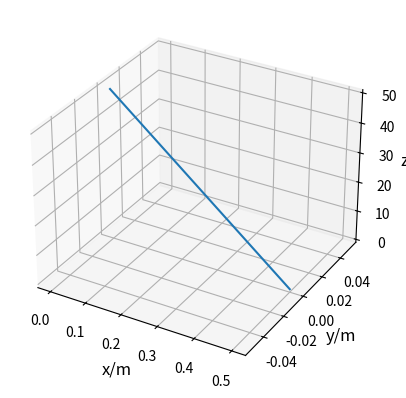

This chart was generated by the following Python code:
# _*_ coding: utf-8 _*_

# Use the class founction for the first time
# the adiabatic model is used in this progrem

import numpy as np
import matplotlib.pyplot as plt
import math
from mpl_toolkits.mplot3d import Axes3D

g=9.8
b2m=4e-4
s2m=4.1e-4
class flight_state:
    def __init__(self, _x=0,_y=0,_z=0,_vx=0,_vy=0,_vz=0,_t=0):
        self.x=_x
        self.y=_y
        self.z=_z
        self.vx=_vx
        self.vy=_vy
        self.vz=_vz
        self.t=_t
class Ball:
    def __init__(self,_fs=flight_state(0,0,0,0,0,0,0),_dt=0.1):
        self.ball_flight_state=[]
        self.ball_flight_state.append(_fs)
        self.dt=_dt
        #self.w=[]
        #self.w.append[w1]
        #self.w.append[w2]
        #self.w.append[w3]
        #print self.w
        #print self.cannon_flight_state[-1].x,self.cannon_flight_state[-1].y
    def next_state(self,current_state):
        global g
        next_x=current_state.x+current_state.vx*self.dt        
        next_vx=current_state.vx
        next_y=current_state.y+current_state.vy*self.dt
        next_vy=current_state.vy
        next_z=current_state.y+current_state.vz*self.dt
        next_vz=current_state.vz-g*self.dt
        next_t=current_state.t+self.dt
        #print next_x,next_y,next_z
        return flight_state(next_x,next_y,next_z,next_vx,next_vy,next_vz,next_t)
    def shot(self):
        while not(self.ball_flight_state[-1].z<0):
            self.ball_flight_state.append(self.next_state(self.ball_flight_state[-1]))
        r = - self.ball_flight_state[-2].z / self.ball_flight_state[-1].z
        self.ball_flight_state[-1].x = (self.ball_flight_state[-2].x + r * self.ball_flight_state[-1].x) / (r + 1)
        self.ball_flight_state[-1].y = (self.ball_flight_state[-2].y + r * self.ball_flight_state[-1].y) / (r + 1)
        self.ball_flight_state[-1].z= 0
        #print self.cannon_flight_state[-1].x,self.cannon_flight_state[-1].y
    def show_trace(self):
        global x,y,z
        x=[]
        y=[]
        z=[]
        for fs in self.ball_flight_state:
            x.append(fs.x)
            y.append(fs.y)
            z.append(fs.z)
class Spin_ball(Ball):
    def next_state(self,current_state):
        global g,b2m,s2m
        #w=2000
        v=math.sqrt(current_state.vx**2+current_state.vy**2)
        next_x=current_state.x+current_state.vx*self.dt
        next_vx=current_state.vx+(-b2m*v*current_state.vx+s2m*(-self.w[2]*current_state.vy+self.w[1]*current_state.vz))*self.dt
        next_y=current_state.y+current_state.vy*self.dt
        next_vy=current_state.vy-g*self.dt+(s2m*(self.w[2]*current_state.vx-self.w[0]*current_state.vz)-b2m*v*current_state.vy)*self.dt
        next_z=current_state.z+current_state.vz*self.dt
        next_vz=current_state.z+(-b2m*v*current_state.vz+s2m*(self.w[0]*current_state.vy-self.w[1]*current.state.vx))*self.dt
        next_t=current_state.t+self.dt
        return flight_state(next_x,next_y,next_vx,next_vy,next_z,next_vz,next_t)
#class Kunckleball(Ball):
fig = plt.figure()
ax = fig.add_subplot(111,projection='3d')
c1=Ball(flight_state(0,0,50,5,0,0,0),_dt=0.1)
c1.shot()
c1.show_trace()
ax.plot(x,y,z,label=r'free ball')
ax.set_xlabel('x/m', fontsize = 12)
ax.set_ylabel('y/m', fontsize=12)
ax.set_zlabel('z/m',fontsize=12)
#plt.legend(loc='best',prop={'size':8},frameon=False)
#c1_final=x[-1]
#w=np,linspace()
#w_space=np.linspace(-200,1600,9)
#for i in range(len(w_space)):
#    w=w_space[i]
#    d1=Spin_ball(flight_state(0,0,50,50*math.tan(30/57.3),0,0,0),_dt=0.1,_w=[0,0,w])
#    d1.shot()
#    d1.show_trace()

#    ax.plot(x,y,z,':',label=r'actual $\omega=%d$'%w,lw=1)
#    plt.legend(loc='best',prop={'size':8},frameon=False)
#d1_final=x[-1]

#plt.text(190,145,r'Initial $\theta=30^\circ$',fontsize=18)
#plt.xlabel('horizontal')
#plt.ylabel('vertical')
#plt.title('the trajectory of the baseball',fontsize=16)
plt.show()

